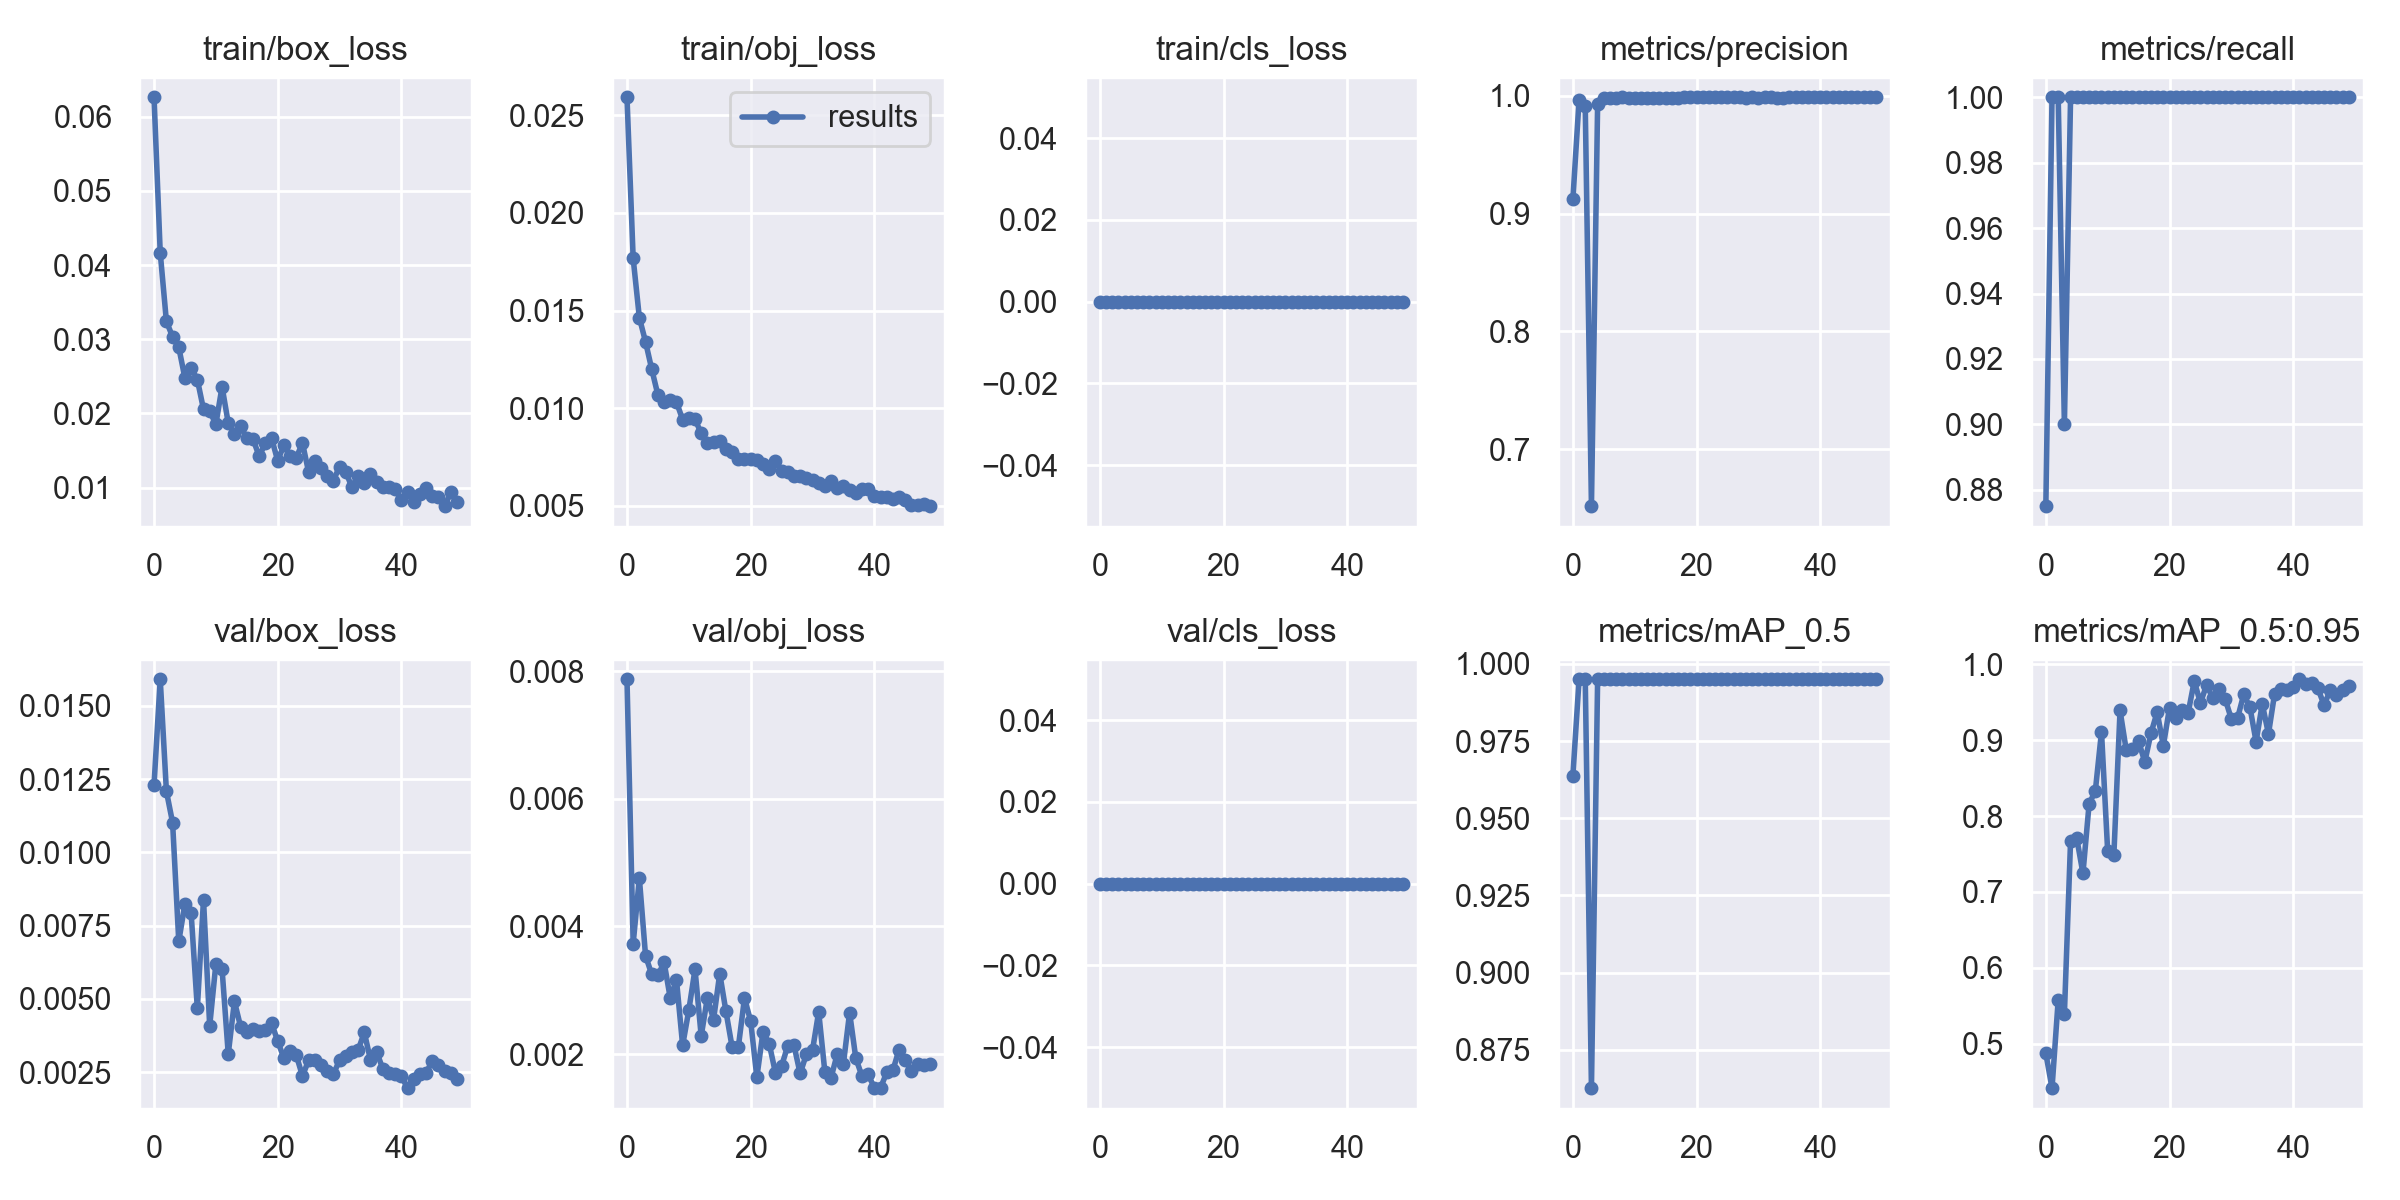

Data behind this chart, as committed beside it:
epoch, train/box_loss, train/obj_loss, train/cls_loss, metrics/precision, metrics/recall, metrics/mAP_0.5, metrics/mAP_0.5:0.95, val/box_loss, val/obj_loss, val/cls_loss, x/lr0, x/lr1, x/lr2
0, 0.06261, 0.02593, 0, 0.9121, 0.875, 0.9637, 0.4869, 0.0123, 0.007873, 0, 0.0704, 0.003289, 0.003289
1, 0.04167, 0.01767, 0, 0.9965, 1, 0.995, 0.4411, 0.01591, 0.003733, 0, 0.04027, 0.006491, 0.006491
2, 0.0324, 0.01464, 0, 0.9909, 1, 0.995, 0.5576, 0.01208, 0.004756, 0, 0.01001, 0.009561, 0.009561
3, 0.03034, 0.0134, 0, 0.6517, 0.9, 0.8626, 0.5387, 0.01101, 0.003542, 0, 0.009406, 0.009406, 0.009406
4, 0.02891, 0.012, 0, 0.9932, 1, 0.995, 0.7676, 0.006961, 0.003249, 0, 0.009406, 0.009406, 0.009406
5, 0.02474, 0.01067, 0, 0.998, 1, 0.995, 0.7708, 0.008242, 0.003234, 0, 0.009208, 0.009208, 0.009208
6, 0.02615, 0.0103, 0, 0.9982, 1, 0.995, 0.7244, 0.007919, 0.003439, 0, 0.00901, 0.00901, 0.00901
7, 0.02457, 0.01044, 0, 0.9984, 1, 0.995, 0.8163, 0.00467, 0.002876, 0, 0.008812, 0.008812, 0.008812
8, 0.02056, 0.01031, 0, 0.9987, 1, 0.995, 0.8329, 0.008385, 0.003164, 0, 0.008614, 0.008614, 0.008614
9, 0.02031, 0.009414, 0, 0.9982, 1, 0.995, 0.9111, 0.004072, 0.002137, 0, 0.008416, 0.008416, 0.008416
10, 0.01855, 0.009469, 0, 0.9981, 1, 0.995, 0.7535, 0.006193, 0.00269, 0, 0.008218, 0.008218, 0.008218
11, 0.02362, 0.009429, 0, 0.9985, 1, 0.995, 0.7486, 0.006017, 0.00333, 0, 0.00802, 0.00802, 0.00802
12, 0.01871, 0.00871, 0, 0.9985, 1, 0.995, 0.9392, 0.003113, 0.002284, 0, 0.007822, 0.007822, 0.007822
13, 0.01723, 0.008204, 0, 0.9984, 1, 0.995, 0.8871, 0.004909, 0.002883, 0, 0.007624, 0.007624, 0.007624
14, 0.01828, 0.00826, 0, 0.9985, 1, 0.995, 0.8879, 0.004046, 0.002543, 0, 0.007426, 0.007426, 0.007426
15, 0.01666, 0.008329, 0, 0.9985, 1, 0.995, 0.8989, 0.003856, 0.003263, 0, 0.007228, 0.007228, 0.007228
16, 0.01657, 0.007922, 0, 0.9985, 1, 0.995, 0.8712, 0.003971, 0.002671, 0, 0.00703, 0.00703, 0.00703
17, 0.01423, 0.007762, 0, 0.9985, 1, 0.995, 0.9092, 0.003914, 0.00211, 0, 0.006832, 0.006832, 0.006832
18, 0.01598, 0.007402, 0, 0.9986, 1, 0.995, 0.937, 0.003949, 0.002107, 0, 0.006634, 0.006634, 0.006634
19, 0.01669, 0.007397, 0, 0.9986, 1, 0.995, 0.8928, 0.004173, 0.002876, 0, 0.006436, 0.006436, 0.006436
20, 0.01362, 0.007415, 0, 0.9986, 1, 0.995, 0.9427, 0.003551, 0.002517, 0, 0.006238, 0.006238, 0.006238
21, 0.01575, 0.007351, 0, 0.9987, 1, 0.995, 0.9296, 0.002973, 0.001638, 0, 0.00604, 0.00604, 0.00604
22, 0.01422, 0.007146, 0, 0.9987, 1, 0.995, 0.9404, 0.003232, 0.002352, 0, 0.005842, 0.005842, 0.005842
23, 0.01405, 0.006873, 0, 0.9987, 1, 0.995, 0.9356, 0.003075, 0.002163, 0, 0.005644, 0.005644, 0.005644
24, 0.01602, 0.007309, 0, 0.9986, 1, 0.995, 0.9779, 0.002368, 0.001709, 0, 0.005446, 0.005446, 0.005446
25, 0.0121, 0.006757, 0, 0.9986, 1, 0.995, 0.9492, 0.002896, 0.001814, 0, 0.005248, 0.005248, 0.005248
26, 0.01353, 0.006703, 0, 0.9986, 1, 0.995, 0.9729, 0.002897, 0.002131, 0, 0.00505, 0.00505, 0.00505
27, 0.01262, 0.006529, 0, 0.9986, 1, 0.995, 0.9555, 0.002733, 0.002139, 0, 0.004852, 0.004852, 0.004852
28, 0.01152, 0.006519, 0, 0.9985, 1, 0.995, 0.967, 0.002518, 0.001697, 0, 0.004654, 0.004654, 0.004654
29, 0.01095, 0.0064, 0, 0.9986, 1, 0.995, 0.9545, 0.002432, 0.001995, 0, 0.004456, 0.004456, 0.004456
30, 0.01283, 0.006305, 0, 0.9985, 1, 0.995, 0.9279, 0.002899, 0.00206, 0, 0.004258, 0.004258, 0.004258
31, 0.01214, 0.006154, 0, 0.9986, 1, 0.995, 0.9291, 0.003039, 0.002662, 0, 0.00406, 0.00406, 0.00406
32, 0.01006, 0.006004, 0, 0.9987, 1, 0.995, 0.9603, 0.003172, 0.00172, 0, 0.003862, 0.003862, 0.003862
33, 0.01157, 0.006253, 0, 0.9985, 1, 0.995, 0.9438, 0.003243, 0.001631, 0, 0.003664, 0.003664, 0.003664
34, 0.01065, 0.005923, 0, 0.9985, 1, 0.995, 0.8981, 0.003856, 0.002, 0, 0.003466, 0.003466, 0.003466
35, 0.01185, 0.006011, 0, 0.9986, 1, 0.995, 0.9478, 0.002913, 0.001852, 0, 0.003268, 0.003268, 0.003268
36, 0.01077, 0.005799, 0, 0.9986, 1, 0.995, 0.9084, 0.003184, 0.00265, 0, 0.00307, 0.00307, 0.00307
37, 0.01015, 0.005664, 0, 0.9986, 1, 0.995, 0.9616, 0.002604, 0.001937, 0, 0.002872, 0.002872, 0.002872
38, 0.01006, 0.005836, 0, 0.9986, 1, 0.995, 0.967, 0.002483, 0.001655, 0, 0.002674, 0.002674, 0.002674
39, 0.009755, 0.005834, 0, 0.9987, 1, 0.995, 0.9666, 0.002435, 0.001681, 0, 0.002476, 0.002476, 0.002476
40, 0.00831, 0.005515, 0, 0.9987, 1, 0.995, 0.9703, 0.002361, 0.001473, 0, 0.002278, 0.002278, 0.002278
41, 0.009402, 0.005435, 0, 0.9986, 1, 0.995, 0.9804, 0.001949, 0.001467, 0, 0.00208, 0.00208, 0.00208
42, 0.008112, 0.005441, 0, 0.9986, 1, 0.995, 0.9742, 0.002261, 0.001716, 0, 0.001882, 0.001882, 0.001882
43, 0.009129, 0.005359, 0, 0.9987, 1, 0.995, 0.9748, 0.002433, 0.001747, 0, 0.001684, 0.001684, 0.001684
44, 0.009904, 0.005454, 0, 0.9986, 1, 0.995, 0.9683, 0.002478, 0.002071, 0, 0.001486, 0.001486, 0.001486
45, 0.008913, 0.005279, 0, 0.9986, 1, 0.995, 0.9462, 0.002873, 0.001901, 0, 0.001288, 0.001288, 0.001288
46, 0.008716, 0.005053, 0, 0.9987, 1, 0.995, 0.9663, 0.002748, 0.001729, 0, 0.00109, 0.00109, 0.00109
47, 0.007508, 0.00504, 0, 0.9986, 1, 0.995, 0.9601, 0.002547, 0.001846, 0, 0.000892, 0.000892, 0.000892
48, 0.0094, 0.005075, 0, 0.9987, 1, 0.995, 0.9668, 0.002481, 0.001834, 0, 0.000694, 0.000694, 0.000694
49, 0.008094, 0.004976, 0, 0.9986, 1, 0.995, 0.972, 0.002278, 0.001848, 0, 0.000496, 0.000496, 0.000496
